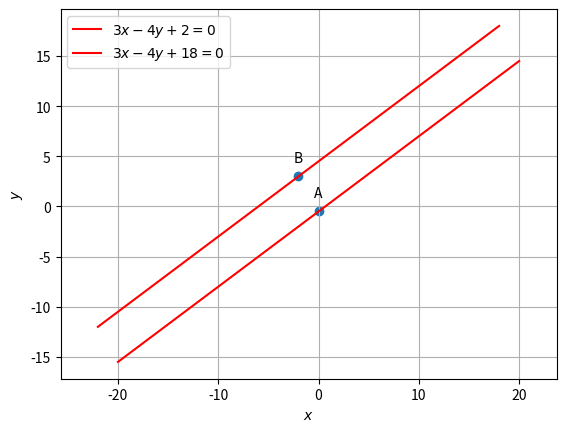

Generate this figure with matplotlib:
import numpy as np
import matplotlib.pyplot as plt

#import sys
# [redacted]

#from line.funcs import *
#from triangle.funcs import *
#from conics.funcs import circ_gen

#import subprocess
#import shlex

m=np.array(([4,3]))
A=np.array(([0,-1/2]))
B=np.array(([-2,3]))
n=np.array(([3,-4]))
c=n@B
print(c)

def line_dir_pt(m,A,k1,k2):
  len = 10
  dim = A.shape[0]
  x_AB = np.zeros((dim,len))
  lam_1 = np.linspace(k1,k2,len)
  for i in range(len):
    temp1 = A + lam_1[i]*m
    x_AB[:,i]= temp1.T
  return x_AB

line1=line_dir_pt(m,A,-5,5)
line2=line_dir_pt(m,B,-5,5)

plt.plot(line1[0,:],line1[1,:],'r',label='$3x-4y+2=0$')
plt.plot(line2[0,:],line2[1,:],'r',label='$3x-4y+18=0$')

#Labeling the coordinates
tri_coords = np.vstack((A,B)).T
plt.scatter(tri_coords[0,:], tri_coords[1,:])
vert_labels = ['A','B']
for i, txt in enumerate(vert_labels):
    plt.annotate(txt, # this is the text
                 (tri_coords[0,i], tri_coords[1,i]), # this is the point to label
                 textcoords="offset points", # how to position the text
                 xytext=(0,10), # distance from text to points (x,y)
                 ha='center') # horizontal alignment can be left, right or center

plt.xlabel('$x$')
plt.ylabel('$y$')
plt.legend(loc='best')
plt.grid()
plt.axis('equal')
plt.show()

# [redacted]
# [redacted]
